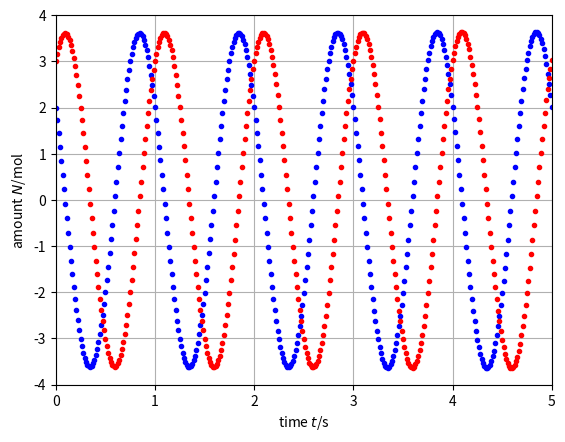

This figure's Python source:
#!/usr/bin/env python3

from matplotlib.pyplot import *
import matplotlib.pyplot as plt

### Numerical time integration of imaginary chemical reaction

## Constants
lambd = 6.283 # s^-1: conversion rate

## Initial conditions
t = 0 # s: initial time
Nu = 2 # mol: volume content substance u
Nv = 3 # mol: volume content substance v

## Boundary conditions
Ju = 0 # mol/s: influx substance u
Jv = 0 # mol/s: influx substance v

## Time-iteration parameters
t1 = 5 # s: duration of time integration
dt = 0.0001 # s: time step

## Plotting
dtplot = t1/360; # time interval between plots
tplot = dtplot; # time for next plot
figure
plot(t, Nu, '.b')
xlim([0, t1])
xlabel('time ${\it t}$/s'); ylabel('amount ${\it N}$/mol')
grid(True)
plot(t, Nv, '.r')

## Numerical time integration
while t < t1:
  ## constitutive relations
  Ru = -lambd * Nv
  Rv = lambd * Nu
  
  ## step forward in time with balance laws
  t = t + dt
  Nu = Nu + (Ju + Ru) * dt
  Nv = Nv + (Jv + Rv) * dt
  
  ## plot
  if t > tplot:
    plot(t, Nu, '.b')
    plot(t, Nv, '.r')
    tplot = tplot + dtplot

plt.show()
